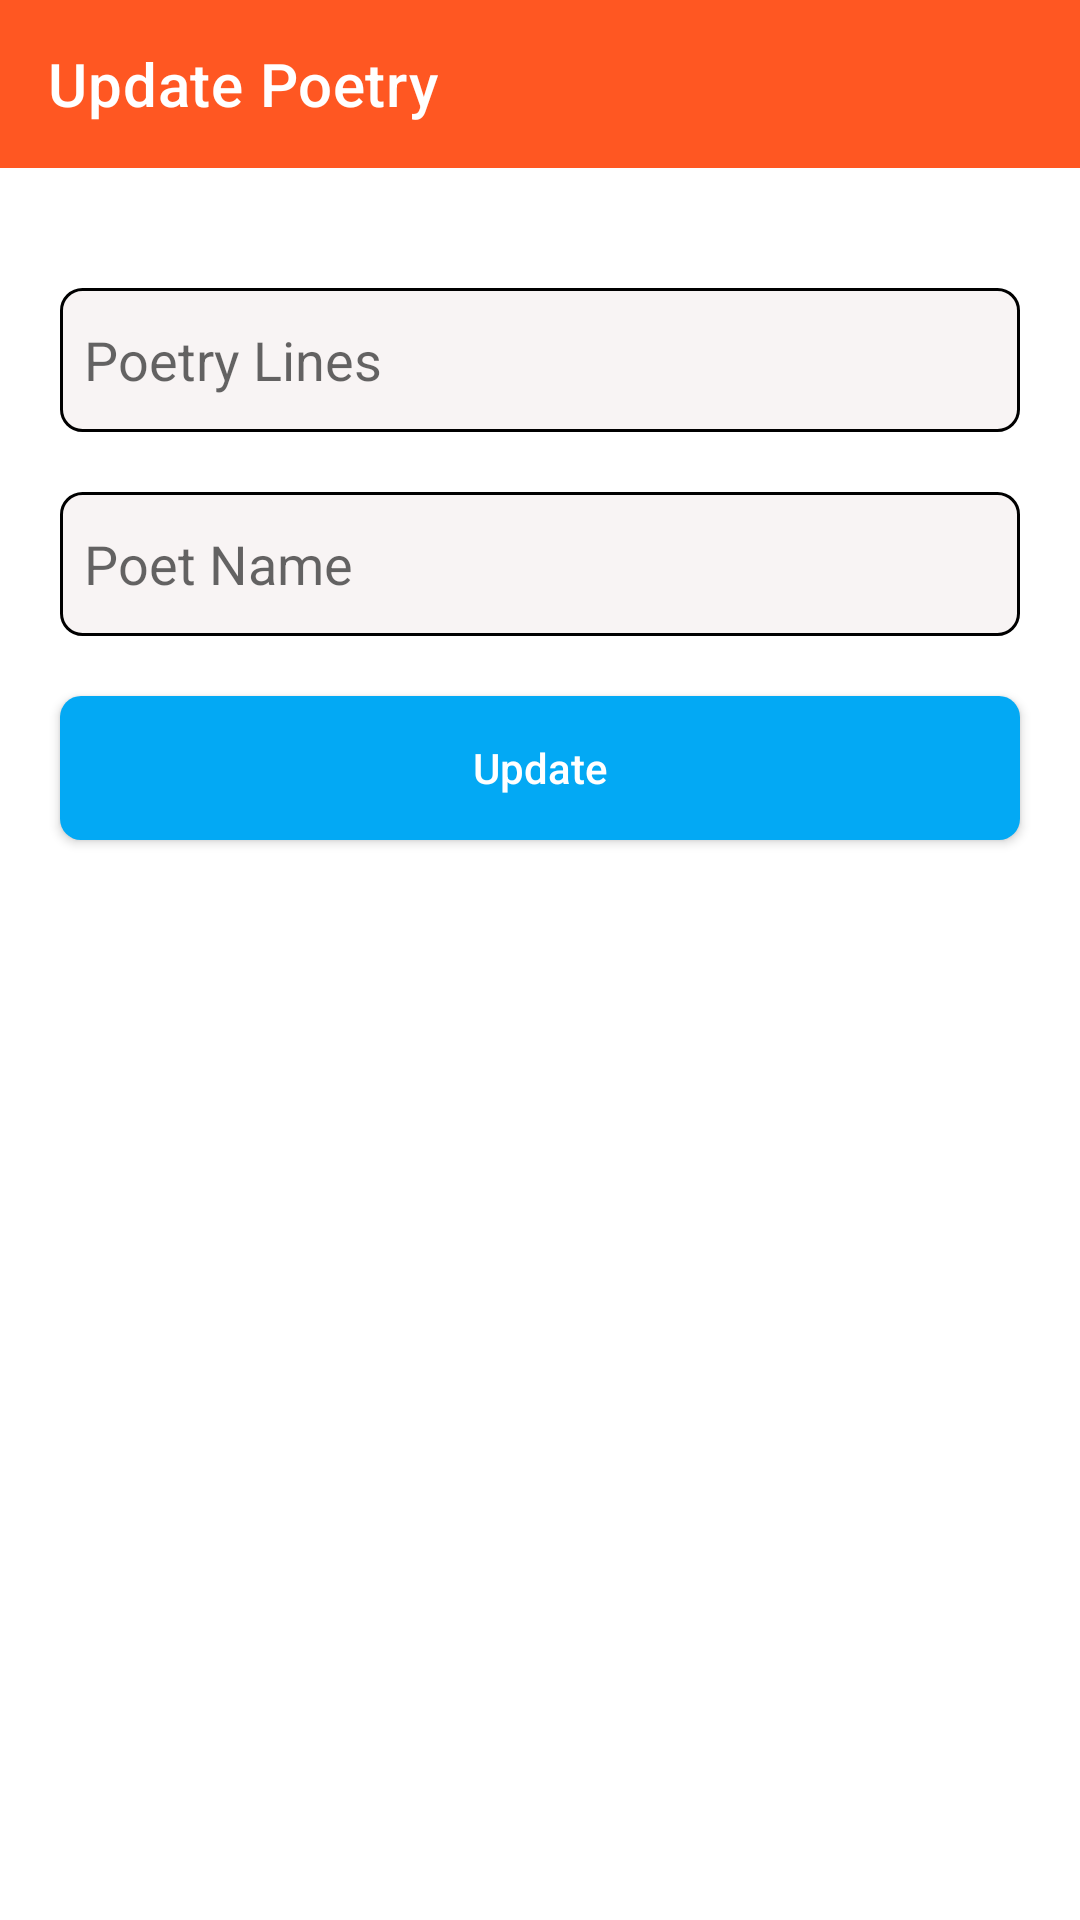

Produce the Android XML layout that renders to this screen, including the resource entries it uses.
<!-- AndroidManifest.xml: application theme Theme.PoetryAppNeatRoots -->
<!-- res/layout/activity_update.xml -->
<?xml version="1.0" encoding="utf-8"?>
<androidx.constraintlayout.widget.ConstraintLayout xmlns:android="http://schemas.android.com/apk/res/android"
    xmlns:app="http://schemas.android.com/apk/res-auto"
    xmlns:tools="http://schemas.android.com/tools"
    android:layout_width="match_parent"
    android:layout_height="match_parent"
    tools:context=".activities.UpdateActivity">
    <androidx.appcompat.widget.Toolbar
        android:id="@+id/updateToolBar"
        android:layout_width="match_parent"
        android:layout_height="?attr/actionBarSize"
        android:background="#FF5722"
        app:title="Update Poetry"
        app:layout_constraintTop_toTopOf="parent"
        app:layout_constraintStart_toStartOf="parent"
        app:layout_constraintEnd_toEndOf="parent"
        android:theme="@style/ThemeOverlay.AppCompat.Dark"
        app:popupTheme="@style/ThemeOverlay.AppCompat.Light"/>

    <EditText
        android:id="@+id/updateET"
        android:layout_width="match_parent"
        android:layout_height="wrap_content"
        android:minHeight="48dp"
        android:layout_marginStart="20dp"
        android:inputType="textMultiLine"
        android:layout_marginEnd="20dp"
        android:padding="8dp"
        android:hint="Poetry Lines"
        android:background="@drawable/edit_bg"
        app:layout_constraintTop_toBottomOf="@id/updateToolBar"
        android:layout_marginTop="40dp"/>
    <EditText
        android:id="@+id/poetNameET"
        android:layout_width="0dp"
        android:layout_height="wrap_content"
        android:minHeight="48dp"
        android:hint="Poet Name"
        android:padding="8dp"
        android:layout_marginTop="20dp"
        app:layout_constraintTop_toBottomOf="@id/updateET"
        app:layout_constraintEnd_toEndOf="@id/updateET"
        app:layout_constraintStart_toStartOf="@id/updateET"
        android:background="@drawable/edit_bg"/>

    <androidx.appcompat.widget.AppCompatButton
        android:id="@+id/updateBtnOfPoetry"
        android:layout_width="0dp"
        android:layout_height="wrap_content"
        app:layout_constraintStart_toStartOf="@id/updateET"
        app:layout_constraintEnd_toEndOf="@id/updateET"
        app:layout_constraintTop_toBottomOf="@id/poetNameET"
        android:layout_marginTop="20dp"
        android:background="@drawable/btn_bg"
        android:text="Update"
        android:textColor="@color/white"
        android:textAllCaps="false"/>


</androidx.constraintlayout.widget.ConstraintLayout>
<!-- resources referenced by this layout -->
<resources>
  <!-- drawable btn_bg (drawable) -->
  <?xml version="1.0" encoding="utf-8"?>
  <shape android:shape="rectangle" xmlns:android="http://schemas.android.com/apk/res/android">
      <corners android:radius="7dp"/>
      <solid android:color="#03A9F4"/>
  
  </shape>
  <!-- drawable edit_bg (drawable) -->
  <?xml version="1.0" encoding="utf-8"?>
  <shape android:shape="rectangle" xmlns:android="http://schemas.android.com/apk/res/android">
      <corners android:radius="7dp"/>
      <solid android:color="#F8F4F4"/>
      <stroke android:color="@color/black"
          android:width="1dp"/>
  </shape>
  <style name="Theme.PoetryAppNeatRoots" parent="Theme.MaterialComponents.DayNight.NoActionBar">
          
          <item name="colorPrimary">@color/purple_500</item>
          <item name="colorPrimaryVariant">#FF5722</item>
          <item name="colorOnPrimary">@color/white</item>
          
          <item name="colorSecondary">@color/teal_200</item>
          <item name="colorSecondaryVariant">@color/teal_700</item>
          <item name="colorOnSecondary">@color/black</item>
          
          <item name="android:statusBarColor" tools:targetApi="l">?attr/colorPrimaryVariant</item>
          
      </style>
  <!-- not gathered from this repository: default colours our renderer supplied (Android Studio template values) -->
  <color name="purple_500">#FF6200EE</color>
  <color name="teal_200">#FF03DAC5</color>
  <color name="teal_700">#FF018786</color>
  <color name="black">#FF000000</color>
  <color name="white">#FFFFFFFF</color>
</resources>
